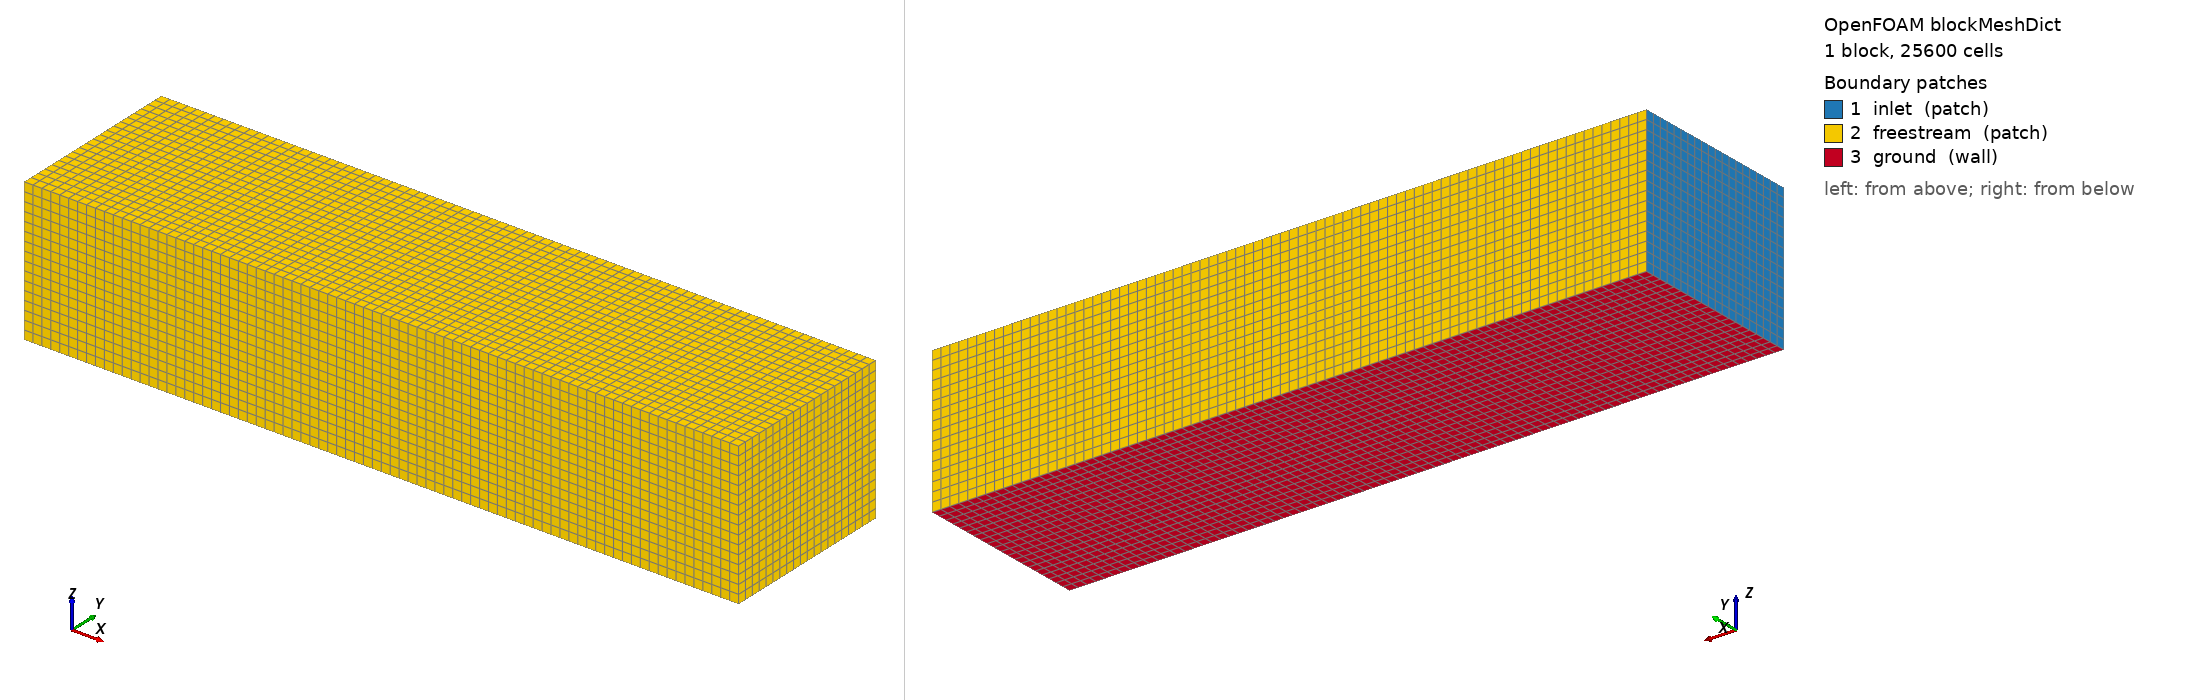

OpenFOAM case: the mesh blockMesh builds from blockMeshDict, 1 block(s), 25600 cells. Boundary patches (legend numbers): 1 inlet (patch), 2 freestream (patch), 3 ground (wall). Left view from above one corner, right view from below the opposite corner. Boundary conditions: 5 field file(s) under 0/; 3 of 3 drawn patches have an entry in a shipped field file.

=== system/blockMeshDict ===
/*--------------------------------*- C++ -*----------------------------------*\
  =========                 |
  \\      /  F ield         | OpenFOAM: The Open Source CFD Toolbox
   \\    /   O peration     | Website:  https://openfoam.org
    \\  /    A nd           | Version:  dev
     \\/     M anipulation  |
\*---------------------------------------------------------------------------*/
FoamFile
{
    version     2.0;
    format      ascii;
    class       dictionary;
    object      blockMeshDict;
}
// * * * * * * * * * * * * * * * * * * * * * * * * * * * * * * * * * * * * * //

xMin   -10;
xMax    30;
yMin   -5;
yMax    5;
zMin    0;
zMax    8;
xCells  80; // 40
yCells  20; // 10
zCells  16; //  8

convertToMeters 1;

vertices
(
    ($xMin $yMin $zMin)
    ($xMax $yMin $zMin)
    ($xMax $yMax $zMin)
    ($xMin $yMax $zMin)

    ($xMin $yMin $zMax)
    ($xMax $yMin $zMax)
    ($xMax $yMax $zMax)
    ($xMin $yMax $zMax)
);

blocks
(
    hex (0 1 2 3 4 5 6 7) ($xCells $yCells $zCells) simpleGrading (1 1 1)
);

edges
(
);

boundary
(
    inlet
    {
        type patch;
        faces
        (
            (0 3 7 4)
        );
    }

    freestream
    {
        type patch;
        faces
        (
            (1 5 6 2)
            (4 7 6 5)
            (3 2 6 7)
            (0 4 5 1)
        );
    }

    ground
    {
        type wall;
        faces
        (
            (0 1 2 3)
        );
    }
);

mergePatchPairs
(
);

// ************************************************************************* //


=== 0/U ===
/*--------------------------------*- C++ -*----------------------------------*\
  =========                 |
  \\      /  F ield         | OpenFOAM: The Open Source CFD Toolbox
   \\    /   O peration     | Website:  https://openfoam.org
    \\  /    A nd           | Version:  dev
     \\/     M anipulation  |
\*---------------------------------------------------------------------------*/
FoamFile
{
    version     2.0;
    format      ascii;
    class       volVectorField;
    object      U;
}
// * * * * * * * * * * * * * * * * * * * * * * * * * * * * * * * * * * * * * //

Uinlet          16;

wheelRadius     0.318;
wheelBase       2.786;
wheelSpeed      #calc "$Uinlet / $wheelRadius";


dimensions      [0 1 -1 0 0 0 0];

internalField   uniform (0 0 0);

boundaryField
{
    inlet
    {
        type            fixedValue;
        value           uniform ($Uinlet 0 0);
    }

    ground { $inlet; }

    freestream
    {
        type            freestreamVelocity;
        freestreamValue uniform ($Uinlet 0 0);
    }

    wall
    {
        type            noSlip;
    }

    frontWheels
    {
        type            rotatingWallVelocity;
        origin          (0 0 $wheelRadius);
        axis            (0 -1 0);
        omega           $wheelSpeed;
    }

    rearWheels
    {
        $frontWheels;
        origin          ($wheelBase 0 $wheelRadius);
    }

    processor
    {
        type            processor;
        value           uniform (0 0 0);
    }
}

// ************************************************************************* //


=== 0/k ===
/*--------------------------------*- C++ -*----------------------------------*\
  =========                 |
  \\      /  F ield         | OpenFOAM: The Open Source CFD Toolbox
   \\    /   O peration     | Website:  https://openfoam.org
    \\  /    A nd           | Version:  dev
     \\/     M anipulation  |
\*---------------------------------------------------------------------------*/
FoamFile
{
    version     2.0;
    format      ascii;
    class       volScalarField;
    object      k;
}
// * * * * * * * * * * * * * * * * * * * * * * * * * * * * * * * * * * * * * //

kInlet          0.002;

dimensions      [0 2 -2 0 0 0 0];

internalField   uniform $kInlet;

boundaryField
{
    inlet
    {
        type            fixedValue;
        value           uniform $kInlet;
    }

    freestream
    {
        type            inletOutlet;
        inletValue      uniform $kInlet;
        value           uniform $kInlet;
    }

    wall
    {
        type            kqRWallFunction;
        value           uniform $kInlet;
    }

    processor
    {
        type            processor;
        value           uniform $kInlet;
    }
}

// ************************************************************************* //


=== 0/nut ===
/*--------------------------------*- C++ -*----------------------------------*\
  =========                 |
  \\      /  F ield         | OpenFOAM: The Open Source CFD Toolbox
   \\    /   O peration     | Website:  https://openfoam.org
    \\  /    A nd           | Version:  dev
     \\/     M anipulation  |
\*---------------------------------------------------------------------------*/
FoamFile
{
    version     2.0;
    format      ascii;
    class       volScalarField;
    object      nut;
}
// * * * * * * * * * * * * * * * * * * * * * * * * * * * * * * * * * * * * * //

dimensions      [0 2 -1 0 0 0 0];

internalField   uniform 0;

boundaryField
{
    inlet
    {
        type            calculated;
        value           uniform 0;
    }

    freestream
    {
        type            calculated;
        value           uniform 0;
    }

    wall
    {
        type            nutUSpaldingWallFunction;
        value           uniform 0;
    }

    processor
    {
        type            processor;
        value           uniform 0;
    }
}

// ************************************************************************* //


=== 0/omega ===
/*--------------------------------*- C++ -*----------------------------------*\
  =========                 |
  \\      /  F ield         | OpenFOAM: The Open Source CFD Toolbox
   \\    /   O peration     | Website:  https://openfoam.org
    \\  /    A nd           | Version:  dev
     \\/     M anipulation  |
\*---------------------------------------------------------------------------*/
FoamFile
{
    version     2.0;
    format      ascii;
    class       volScalarField;
    object      omega;
}
// * * * * * * * * * * * * * * * * * * * * * * * * * * * * * * * * * * * * * //

omegaInlet      1.0;

dimensions      [0 0 -1 0 0 0 0];

internalField   uniform $omegaInlet;

boundaryField
{
    inlet
    {
        type            fixedValue;
        value           uniform $omegaInlet;
    }

    freestream
    {
        type            inletOutlet;
        inletValue      uniform $omegaInlet;
        value           uniform $omegaInlet;
    }

    wall
    {
        type            omegaWallFunction;
        value           uniform $omegaInlet;
    }

    processor
    {
        type            processor;
        value           uniform $omegaInlet;
    }

    #includeEtc "caseDicts/setConstraintTypes"
}

// ************************************************************************* //


=== 0/p ===
/*--------------------------------*- C++ -*----------------------------------*\
  =========                 |
  \\      /  F ield         | OpenFOAM: The Open Source CFD Toolbox
   \\    /   O peration     | Website:  https://openfoam.org
    \\  /    A nd           | Version:  dev
     \\/     M anipulation  |
\*---------------------------------------------------------------------------*/
FoamFile
{
    version     2.0;
    format      ascii;
    class       volScalarField;
    object      p;
}
// * * * * * * * * * * * * * * * * * * * * * * * * * * * * * * * * * * * * * //

dimensions      [0 2 -2 0 0 0 0];

internalField   uniform 0;

boundaryField
{
    inlet
    {
        type            zeroGradient;
    }

    freestream
    {
        type            freestreamPressure;
        freestreamValue uniform 0;
        value           uniform 0;
    }

    wall
    {
        type            zeroGradient;
    }

    processor
    {
        type            processor;
        value           uniform 0;
    }
}

// ************************************************************************* //
